Run: headless pygame with SDL's dummy video driver; simulated clock (each Clock.tick advances the game by its frame time, no real sleeping); random seed 0; keys injected as events and as key.get_pressed() state; no mouse input.
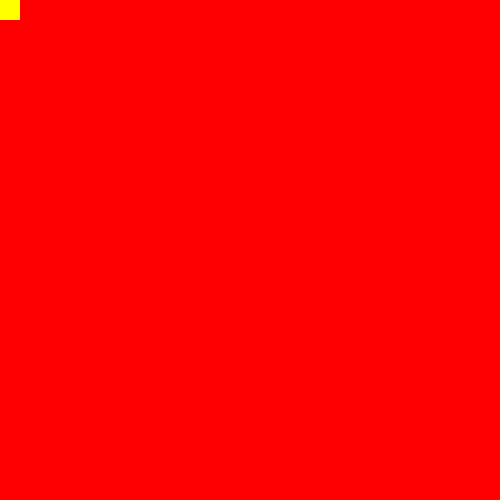
Frame 1 of 4 · flips 1–60 · no input
Frame 2 of 4 · flips 61–180 · tapped SPACE, RETURN · held RIGHT (→), D · screen unchanged from frame 1, image omitted
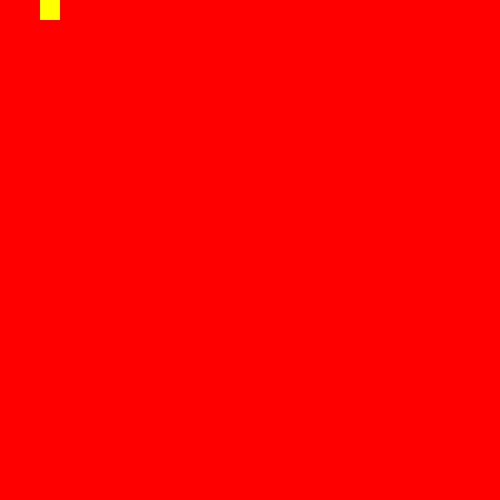
Frame 3 of 4 · flips 181–300 · held DOWN (↓), S
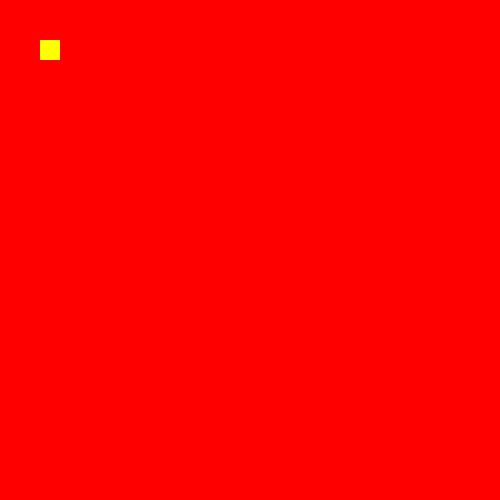
Frame 4 of 4 · flips 301–420 · held LEFT (←), A, UP (↑), W

The pygame program that drew these frames:

# from discord import Guild
#
#
# class Coll:
#     test = list()
#     def __init__(self):
#         pass
#
#
# class Test(object):
#     def __init__(self):
#         self.x = 25
#         self.y = 65
#         Coll.test.append(self)
#
#     def setX(self, new_x):
#         self.x = new_x
#
#
# class Sub(Test):
#     def __init__(self):
#         super().__init__()
#         self.r = 74
#
# g = Test()
# print(vars(Test))
# print(Test.__dict__)
# print(Test.__class__)
# print("=========================")
# print(vars(g))
# print(g.__dict__)
# print(g.__class__)
# g.__dict__.pop("x")
# print(g.__dict__)
# print("=========================<<<<<<<<<<<<<<<<<<<")
# g = GuildData(Guild)
# print(vars(GuildData))
# print(GuildData.__dict__)
# print(GuildData.__class__)
# print("=========================")
# print(vars(g))
# print(g.__dict__)
# print(g.__class__)
# print(g.__dict__)
# print(g.toJSON())
# print(g.guild.id)
#
# c = Sub()
# print(Coll.test)


import pygame, sys
from pygame.locals import *

mainClock = pygame.time.Clock()
pygame.init()
display_size = (500, 500)  # < look
a = pygame.display.set_mode(display_size)
pygame.display.set_caption("Hello World")


class Square(object):
    def __init__(self):
        self.x = 0    # pos_x
        self.y = 0    # pos_y
        self.w = 20   # width
        self.h = 20   # height

    def collisions(self):
        if self.x > display_size[0] - self.w:
            self.x = display_size[0] - self.w
        if self.x < 0:
            self.x = 0
        if self.y > display_size[1] - self.h:
            self.y = display_size[1] - self.h
        if self.y < 0:
            self.y = 0

    def draw(self):
        pygame.draw.rect(a, (255, 255, 0), ((self.x, self.y), (self.w, self.h)))


Bob = Square()

while True:
    a.fill((255, 0, 0))

    for event in pygame.event.get():
        if event.type == QUIT:
            pygame.quit()
            sys.exit()
        elif event.type == KEYUP:
            if event.key in (K_LEFT, K_a):
                Bob.x -= 20
            if event.key in (K_RIGHT, K_d):
                Bob.x += 20
            if event.key in (K_DOWN, K_s):
                Bob.y += 20
            if event.key in (K_UP, K_w):
                Bob.y -= 20

    Bob.collisions()
    Bob.draw()

    mainClock.tick(60)
    pygame.display.update()
